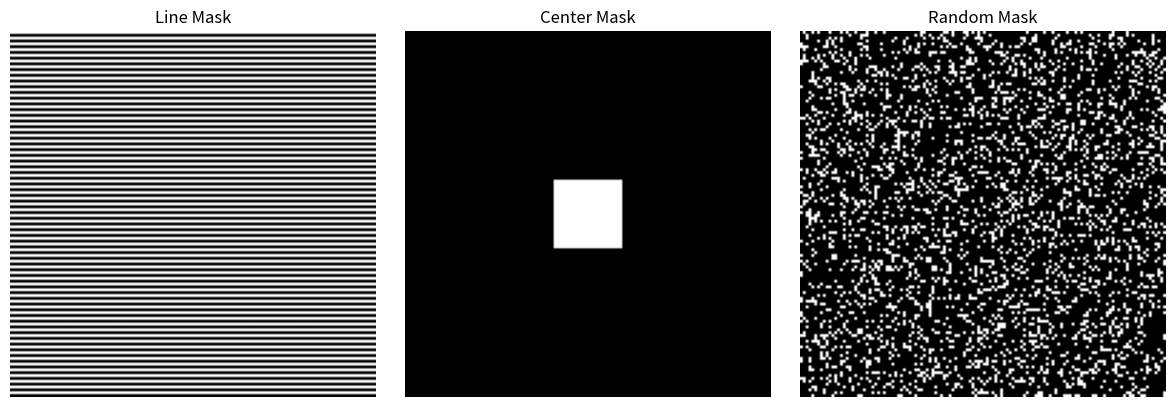

Write Python code to recreate this figure.
### 生成欠采样 Mask
import numpy as np
import matplotlib.pyplot as plt

def generate_line_mask(shape, acceleration=2):
    """生成每隔 acceleration 行保留一行的 mask"""
    mask = np.zeros(shape)
    mask[::acceleration, :] = 1
    return mask

def generate_center_mask(shape, percent=0.2):
    """保留图像中心区域的 mask（模拟 MRI 中心密集采样）"""
    mask = np.zeros(shape)
    center_x, center_y = shape[0] // 2, shape[1] // 2
    width_x, width_y = int(shape[0] * percent / 2), int(shape[1] * percent / 2)
    mask[center_x - width_x:center_x + width_x, center_y - width_y:center_y + width_y] = 1
    return mask

def generate_random_mask(shape, keep_ratio=0.2):
    """随机保留 keep_ratio 比例的 mask"""
    mask = np.random.rand(*shape)
    mask = (mask < keep_ratio).astype(float)
    return mask

def visualize_masks(shape=(128, 128)):
    """显示三种 mask 的效果图"""
    line = generate_line_mask(shape)
    center = generate_center_mask(shape)
    rand = generate_random_mask(shape)

    fig, axs = plt.subplots(1, 3, figsize=(12, 4))
    axs[0].imshow(line, cmap='gray')
    axs[0].set_title("Line Mask")
    axs[1].imshow(center, cmap='gray')
    axs[1].set_title("Center Mask")
    axs[2].imshow(rand, cmap='gray')
    axs[2].set_title("Random Mask")
    for ax in axs:
        ax.axis('off')
    plt.tight_layout()
    plt.show()

if __name__ == "__main__":
    visualize_masks()
